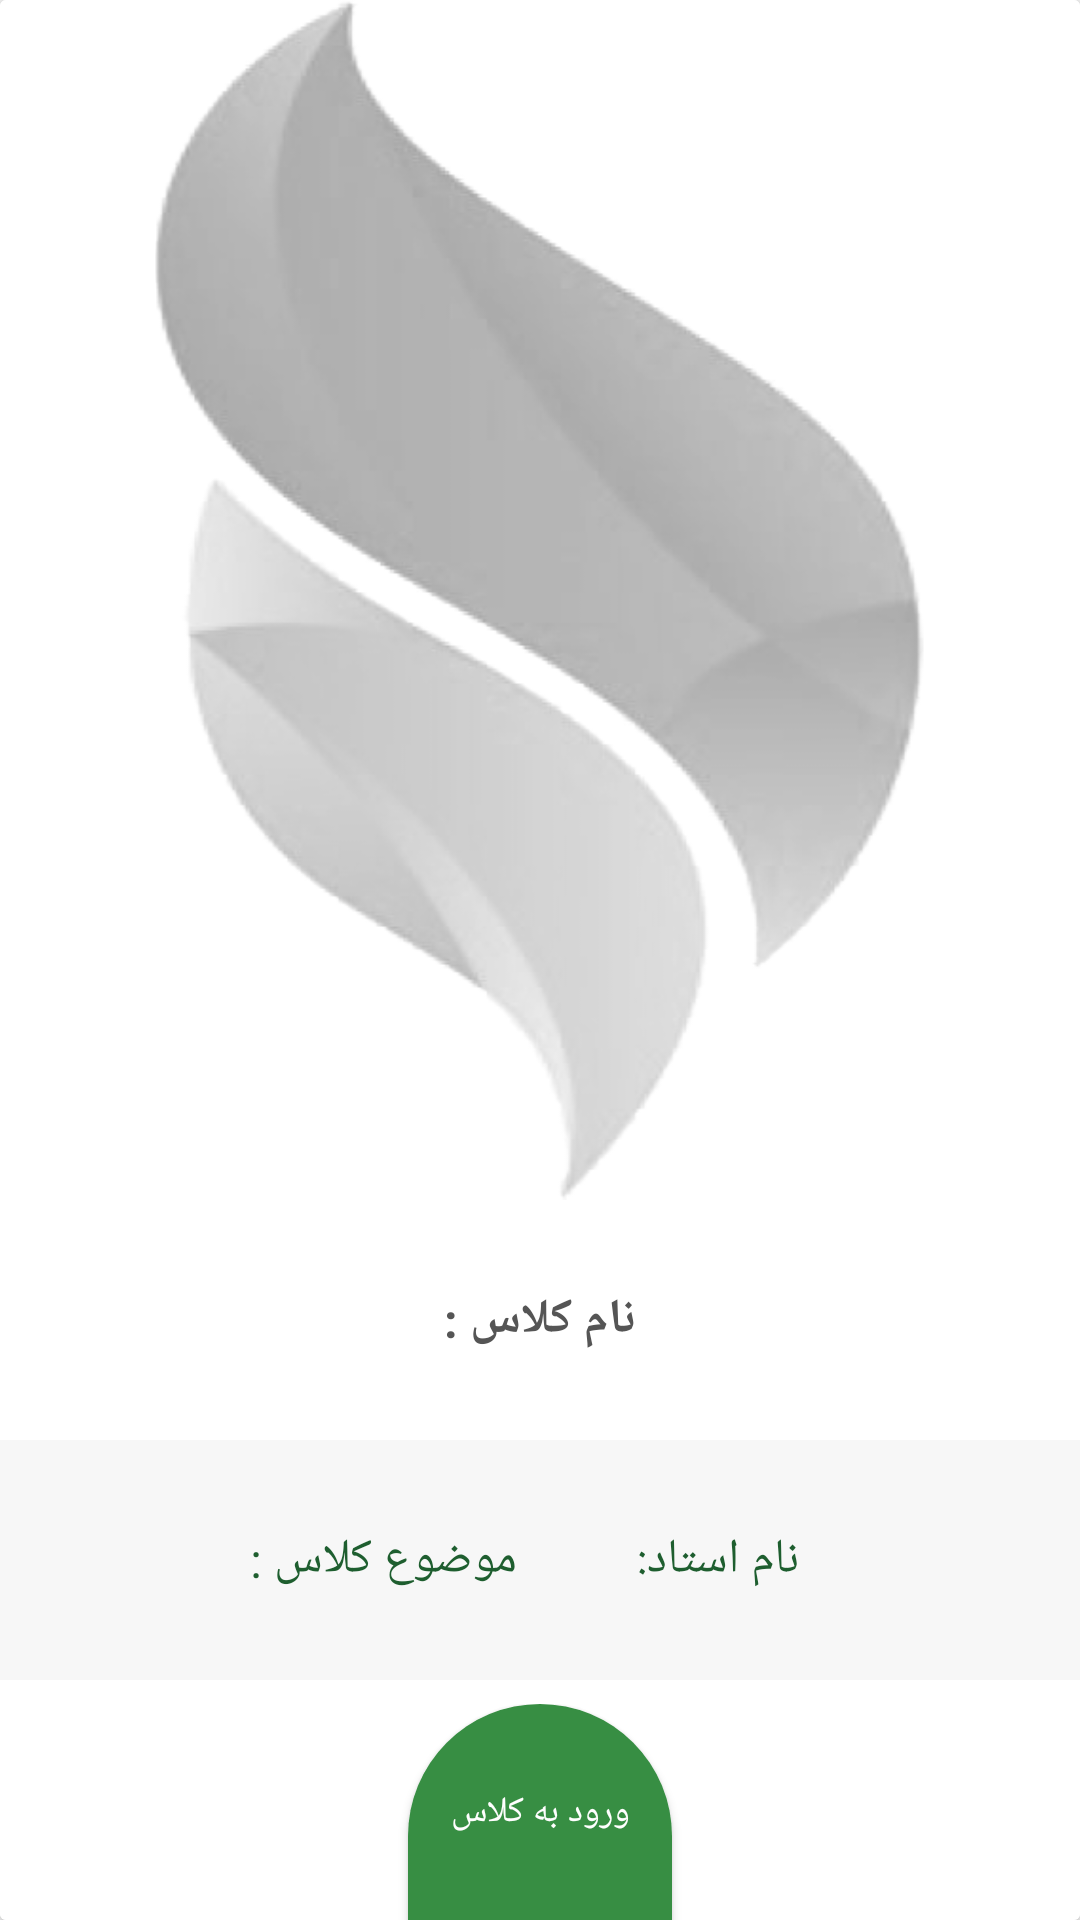

Reconstruct the res/layout file that produces this screen, plus the resources it refers to.
<!-- AndroidManifest.xml: application theme AppTheme -->
<!-- res/layout/activity_class_row.xml -->
<?xml version="1.0"?>
<android.support.v7.widget.CardView xmlns:android="http://schemas.android.com/apk/res/android"
    xmlns:cardview="http://schemas.android.com/apk/res-auto"
    android:id="@+id/click_discount_cardview"
    android:layout_width="match_parent"
    android:layout_height="320dp"
    android:layout_marginBottom="12dp"
    android:layout_marginLeft="10dp"
    android:layout_marginRight="10dp"
    android:layout_marginTop="12dp"
    android:background="@drawable/ripple"
    cardview:cardElevation="3dp">


    <LinearLayout
        android:id="@+id/click_linear_discount"
        android:layout_width="match_parent"
        android:layout_height="match_parent"
        android:background="@drawable/ripple"
        android:orientation="vertical">


        
        <LinearLayout
            android:layout_width="match_parent"
            android:layout_height="0dp"
            android:layout_weight="2"
            android:orientation="vertical">

            <ImageView
                android:id="@+id/img_discount"
                android:layout_width="match_parent"
                android:layout_height="match_parent"
                cardview:srcCompat="@drawable/loading" />

        </LinearLayout>


        
        <LinearLayout
            android:layout_width="match_parent"
            android:layout_height="0dp"
            android:layout_weight="1.2"
            android:orientation="vertical">


            
            <LinearLayout
                android:layout_width="match_parent"
                android:layout_height="match_parent"
                android:layout_weight="1"
                android:orientation="vertical">

                <TextView
                    android:id="@+id/tv_class_name"
                    android:layout_width="match_parent"
                    android:layout_height="match_parent"
                    android:gravity="center_vertical|center_horizontal"
                    android:text="@string/title_class"
                    android:textColor="#555555"
                    android:textSize="16sp"
                    android:textStyle="bold" />

            </LinearLayout>


            
            <LinearLayout
                android:layout_width="match_parent"
                android:layout_height="match_parent"
                android:layout_weight="1"
                android:background="#f7f7f7"
                android:orientation="horizontal">


                <LinearLayout
                    android:layout_width="match_parent"
                    android:layout_height="match_parent"
                    android:layout_weight="1"
                    android:elevation="1dp"
                    android:layout_gravity="center"
                    android:gravity="center"
                    android:orientation="horizontal">

                    <TextView
                        android:id="@+id/tv_class_subject"
                        android:layout_width="wrap_content"
                        android:layout_height="match_parent"
                        android:layout_gravity="center"
                        android:gravity="center"
                        android:layout_marginRight="15dp"
                        android:paddingRight="10dp"
                        android:text="@string/tv_time_onlineClass"
                        android:textColor="@color/material_green_900"
                        android:textSize="16sp" />

                    <TextView
                        android:id="@+id/tv_class_ostad"
                        android:layout_width="wrap_content"
                        android:layout_height="match_parent"
                        android:layout_gravity="center"
                        android:gravity="center"
                        android:layout_marginLeft="15dp"
                        android:paddingRight="10dp"
                        android:text="@string/tv_ostadname_onlineClass"
                        android:textColor="@color/material_green_900"
                        android:textSize="16sp" />

                </LinearLayout>


            </LinearLayout>


            
            <LinearLayout
                android:layout_width="match_parent"
                android:layout_height="match_parent"
                android:layout_weight="1"
                android:elevation="1dp"
                android:orientation="horizontal">


                <LinearLayout
                    android:layout_width="match_parent"
                    android:layout_height="match_parent"
                    android:layout_marginLeft="100dp"
                    android:layout_marginRight="100dp"
                    android:layout_marginTop="8dp"
                    android:layout_weight="1"
                    android:orientation="vertical">

                    <Button
                        android:id="@+id/btn_enter_class"
                        android:layout_width="wrap_content"
                        android:layout_height="match_parent"
                        android:layout_gravity="center"
                        android:background="@drawable/ripple_button_discount"
                        android:text="@string/tv_enterClass_onlineClass"
                        android:textColor="#fff"
                        android:textSize="12sp" />


                </LinearLayout>


            </LinearLayout>


        </LinearLayout>

    </LinearLayout>

</android.support.v7.widget.CardView>
<!-- resources referenced by this layout -->
<resources>
  <color name="material_green_900">#1e5e2f</color>
  <!-- drawable loading: png bitmap (drawable, 38484 bytes) -->
  <!-- drawable ripple (drawable) -->
  <selector xmlns:android="http://schemas.android.com/apk/res/android">
  
      <item android:state_pressed="true">
          <shape>
              <solid android:color="#e4e4e4" />
              <stroke android:width="1dp" android:color="#e6e6e6"/>
          </shape>
      </item>
  
      <item android:state_pressed="false">
          <shape>
              <solid android:color="#ffffff" />
          </shape>
  
      </item>
  
  </selector>
  <!-- drawable ripple_button_discount (drawable) -->
  <selector xmlns:android="http://schemas.android.com/apk/res/android">
  
      <item android:state_pressed="true">
          <shape>
              <solid android:color="@color/material_green_800" />
              <corners
  
                  android:bottomLeftRadius="0dp"
                  android:bottomRightRadius="0dp"
                  android:topLeftRadius="100dp"
                  android:topRightRadius="100dp" />
          </shape>
      </item>
  
      <item android:state_pressed="false">
          <shape>
              <solid android:color="@color/material_green_700" />
              <corners
  
                  android:bottomLeftRadius="0dp"
                  android:bottomRightRadius="0dp"
                  android:topLeftRadius="100dp"
                  android:topRightRadius="100dp" />
          </shape>
      </item>
  
  </selector>
  <string name="title_class">نام کلاس :</string>
  <string name="tv_enterClass_onlineClass">ورود به کلاس</string>
  <string name="tv_ostadname_onlineClass">نام استاد:</string>
  <string name="tv_time_onlineClass">موضوع کلاس :</string>
  <style name="AppTheme" parent="Theme.AppCompat.Light.NoActionBar">
          
          <item name="colorPrimary">@color/colorPrimary</item>
          <item name="colorPrimaryDark">@color/colorPrimaryDark</item>
          <item name="colorAccent">@color/colorAccent</item>
          <item name="windowNoTitle">true</item>
          <item name="windowActionBar">false</item>
      </style>
  <color name="material_green_800">#307d3d</color>
  <color name="material_green_700">#378e43</color>
  <color name="colorPrimary">#307d3d</color>
  <color name="colorPrimaryDark">#1e5e2f</color>
  <color name="colorAccent">#FF4081</color>
</resources>
